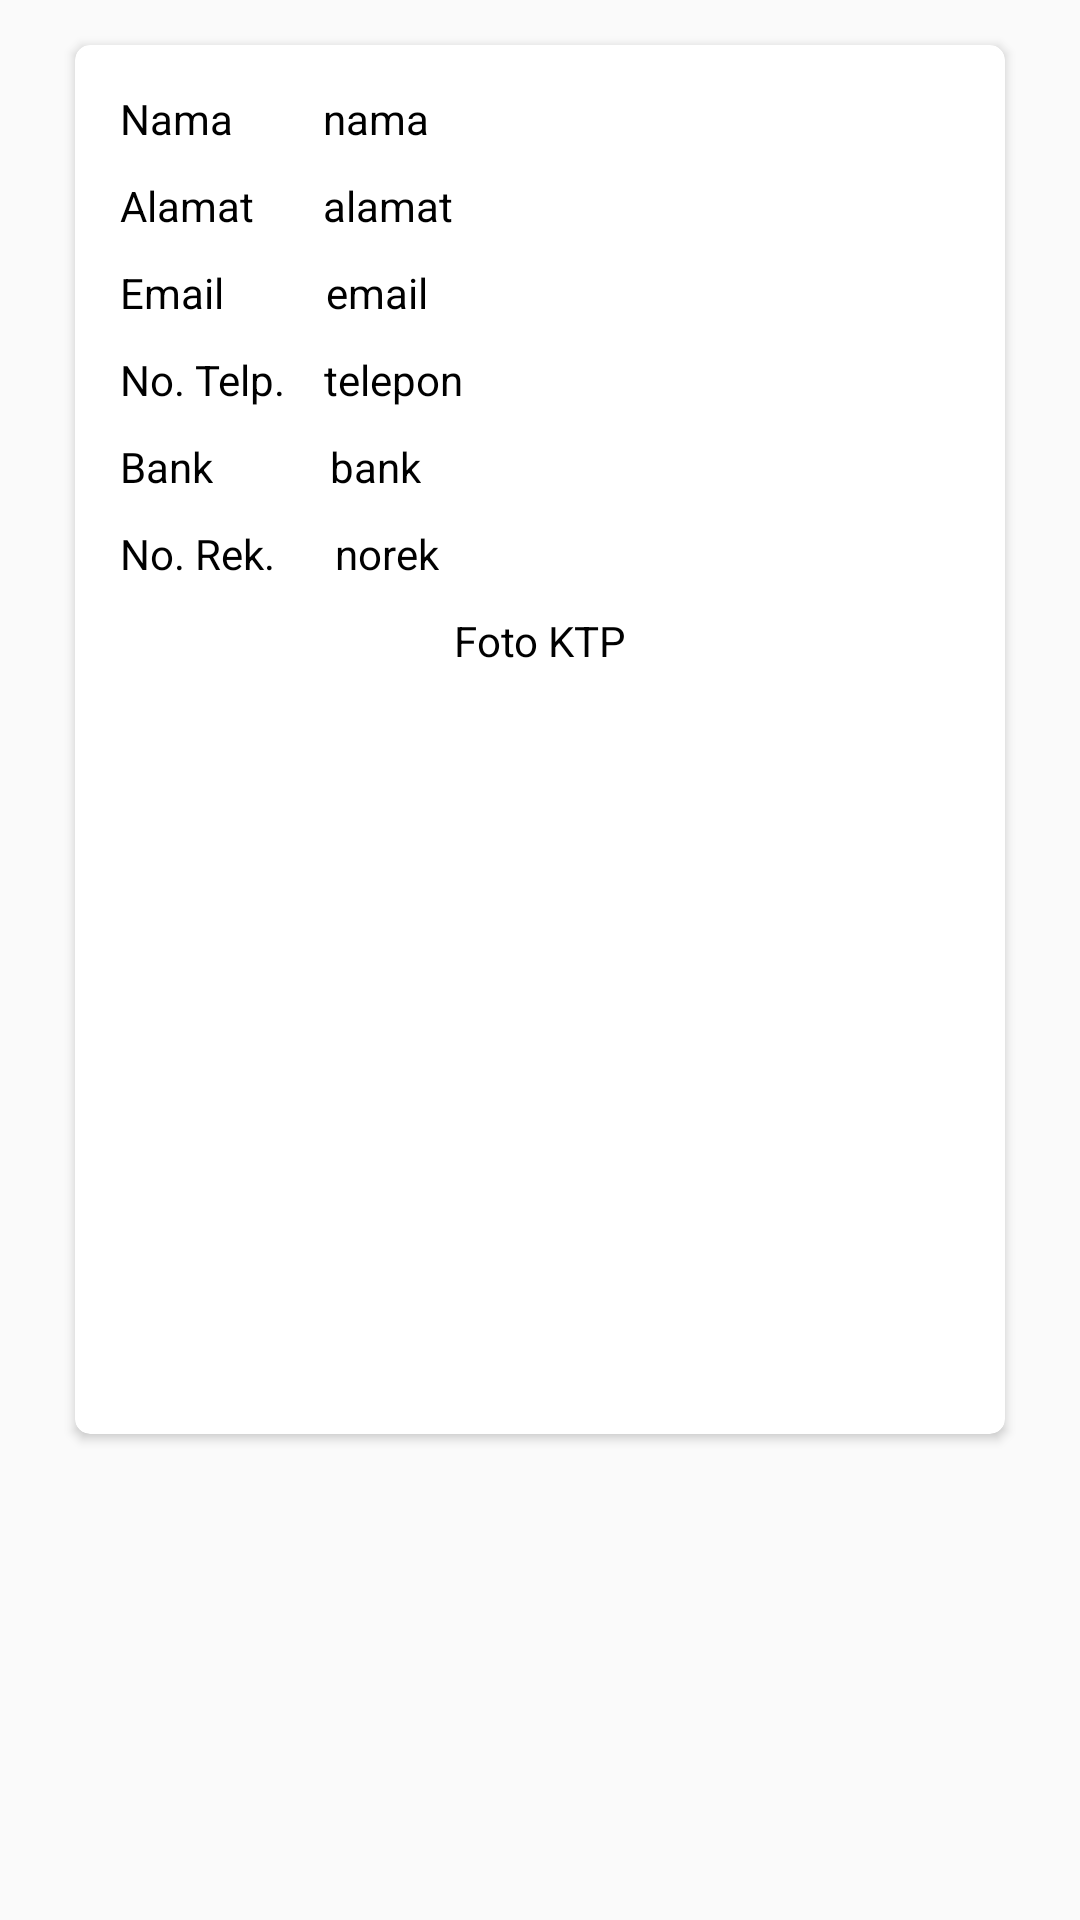

Layout XML and referenced resources for this Android screen:
<!-- AndroidManifest.xml: application theme AppTheme -->
<!-- res/layout/fragment_detail_identitas.xml -->
<RelativeLayout xmlns:android="http://schemas.android.com/apk/res/android"
    xmlns:app="http://schemas.android.com/apk/res-auto"
    xmlns:tools="http://schemas.android.com/tools"
    android:layout_width="match_parent"
    android:layout_height="match_parent"
    tools:context="com.studio.pattimura.bukaamal.Fragment.DetailIdentitasFragment">

    <android.support.v7.widget.CardView
        android:layout_width="match_parent"
        android:layout_height="wrap_content"
        android:layout_marginLeft="25dp"
        android:layout_marginRight="25dp"
        android:layout_marginTop="15dp"
        android:paddingBottom="15dp"
        android:paddingLeft="15dp"
        android:paddingRight="15dp"
        android:paddingTop="15dp"
        app:cardCornerRadius="5dp"
        app:cardElevation="2dp">

        <RelativeLayout
            android:layout_width="wrap_content"
            android:layout_height="wrap_content"
            android:layout_marginBottom="15dp"
            android:layout_marginLeft="15dp"
            android:layout_marginRight="15dp"
            android:layout_marginTop="15dp">

            <TextView
                android:id="@+id/nama"
                android:layout_width="wrap_content"
                android:layout_height="wrap_content"
                android:text="Nama"
                android:textColor="@color/hitam"
                android:textSize="14sp" />

            <TextView
                android:id="@+id/txtNama"
                android:layout_width="wrap_content"
                android:layout_height="wrap_content"
                android:layout_marginLeft="30dp"
                android:layout_toRightOf="@id/nama"
                android:maxLines="1"
                android:text="nama"
                android:textColor="@color/hitam"
                android:textSize="14sp" />

            <TextView
                android:id="@+id/alamat"
                android:layout_width="wrap_content"
                android:layout_height="wrap_content"
                android:layout_below="@id/nama"
                android:layout_marginTop="10dp"
                android:text="Alamat"
                android:textColor="@color/hitam"
                android:textSize="14sp" />

            <TextView
                android:id="@+id/txtAlamat"
                android:layout_width="wrap_content"
                android:layout_height="wrap_content"
                android:layout_below="@id/nama"
                android:layout_marginLeft="23dp"
                android:layout_marginTop="10dp"
                android:text="alamat"
                android:layout_toRightOf="@id/alamat"
                android:maxLines="1"
                android:textColor="@color/hitam"
                android:textSize="14sp" />

            <TextView
                android:id="@+id/email"
                android:layout_width="wrap_content"
                android:layout_height="wrap_content"
                android:layout_below="@id/alamat"
                android:layout_marginTop="10dp"
                android:text="Email"
                android:textColor="@color/hitam"
                android:textSize="14sp" />

            <TextView
                android:id="@+id/txtEmail"
                android:layout_width="wrap_content"
                android:layout_height="wrap_content"
                android:layout_below="@id/alamat"
                android:layout_marginLeft="34dp"
                android:layout_marginTop="10dp"
                android:text="email"
                android:layout_toRightOf="@id/email"
                android:maxLines="1"
                android:textColor="@color/hitam"
                android:textSize="14sp" />

            <TextView
                android:id="@+id/telepon"
                android:layout_width="wrap_content"
                android:layout_height="wrap_content"
                android:layout_below="@id/email"
                android:layout_marginTop="10dp"
                android:text="No. Telp."
                android:textColor="@color/hitam"
                android:textSize="14sp" />

            <TextView
                android:id="@+id/txtTelepon"
                android:layout_width="wrap_content"
                android:layout_height="wrap_content"
                android:layout_below="@id/email"
                android:layout_marginLeft="13dp"
                android:layout_marginTop="10dp"
                android:text="telepon"
                android:layout_toRightOf="@id/telepon"
                android:textColor="@color/hitam"
                android:textSize="14sp" />

            <TextView
                android:id="@+id/bank"
                android:layout_width="wrap_content"
                android:layout_height="wrap_content"
                android:layout_below="@id/telepon"
                android:layout_marginTop="10dp"
                android:text="Bank"
                android:textColor="@color/hitam"
                android:textSize="14sp" />

            <TextView
                android:id="@+id/txtBank"
                android:layout_width="wrap_content"
                android:layout_height="wrap_content"
                android:layout_below="@id/telepon"
                android:layout_marginLeft="39dp"
                android:layout_marginTop="10dp"
                android:text="bank"
                android:layout_toRightOf="@id/bank"
                android:textColor="@color/hitam"
                android:textSize="14sp" />

            <TextView
                android:id="@+id/rekening"
                android:layout_width="wrap_content"
                android:layout_height="wrap_content"
                android:layout_below="@id/bank"
                android:layout_marginTop="10dp"
                android:text="No. Rek."
                android:textColor="@color/hitam"
                android:textSize="14sp" />

            <TextView
                android:id="@+id/txtRekening"
                android:layout_width="wrap_content"
                android:layout_height="wrap_content"
                android:layout_below="@id/bank"
                android:layout_marginLeft="20dp"
                android:layout_marginTop="10dp"
                android:text="norek"
                android:layout_toRightOf="@id/rekening"
                android:textColor="@color/hitam"
                android:textSize="14sp" />

            <TextView
                android:id="@+id/ktp"
                android:layout_width="match_parent"
                android:layout_height="wrap_content"
                android:layout_below="@id/rekening"
                android:layout_marginTop="10dp"
                android:gravity="center_horizontal"
                android:text="Foto KTP"
                android:textColor="@color/hitam"
                android:textSize="14sp" />

            <ImageView
                android:id="@+id/gambarKTP"
                android:layout_width="match_parent"
                android:layout_height="230dp"
                android:layout_below="@id/ktp"
                android:layout_marginLeft="15dp"
                android:layout_marginRight="15dp"
                android:layout_marginTop="10dp" />

        </RelativeLayout>
    </android.support.v7.widget.CardView>

</RelativeLayout>
<!-- resources referenced by this layout -->
<resources>
  <color name="hitam">#000000</color>
  <style name="AppTheme" parent="Theme.AppCompat.Light.DarkActionBar">
          
          <item name="colorPrimary">@color/merahBukaAmal</item>
          <item name="colorPrimaryDark">@color/colorPrimaryDark</item>
          <item name="colorAccent">@color/colorAccent</item>
      </style>
  <color name="merahBukaAmal">#B10045</color>
  <color name="colorPrimaryDark">#B10045</color>
  <color name="colorAccent">#FF4081</color>
</resources>
